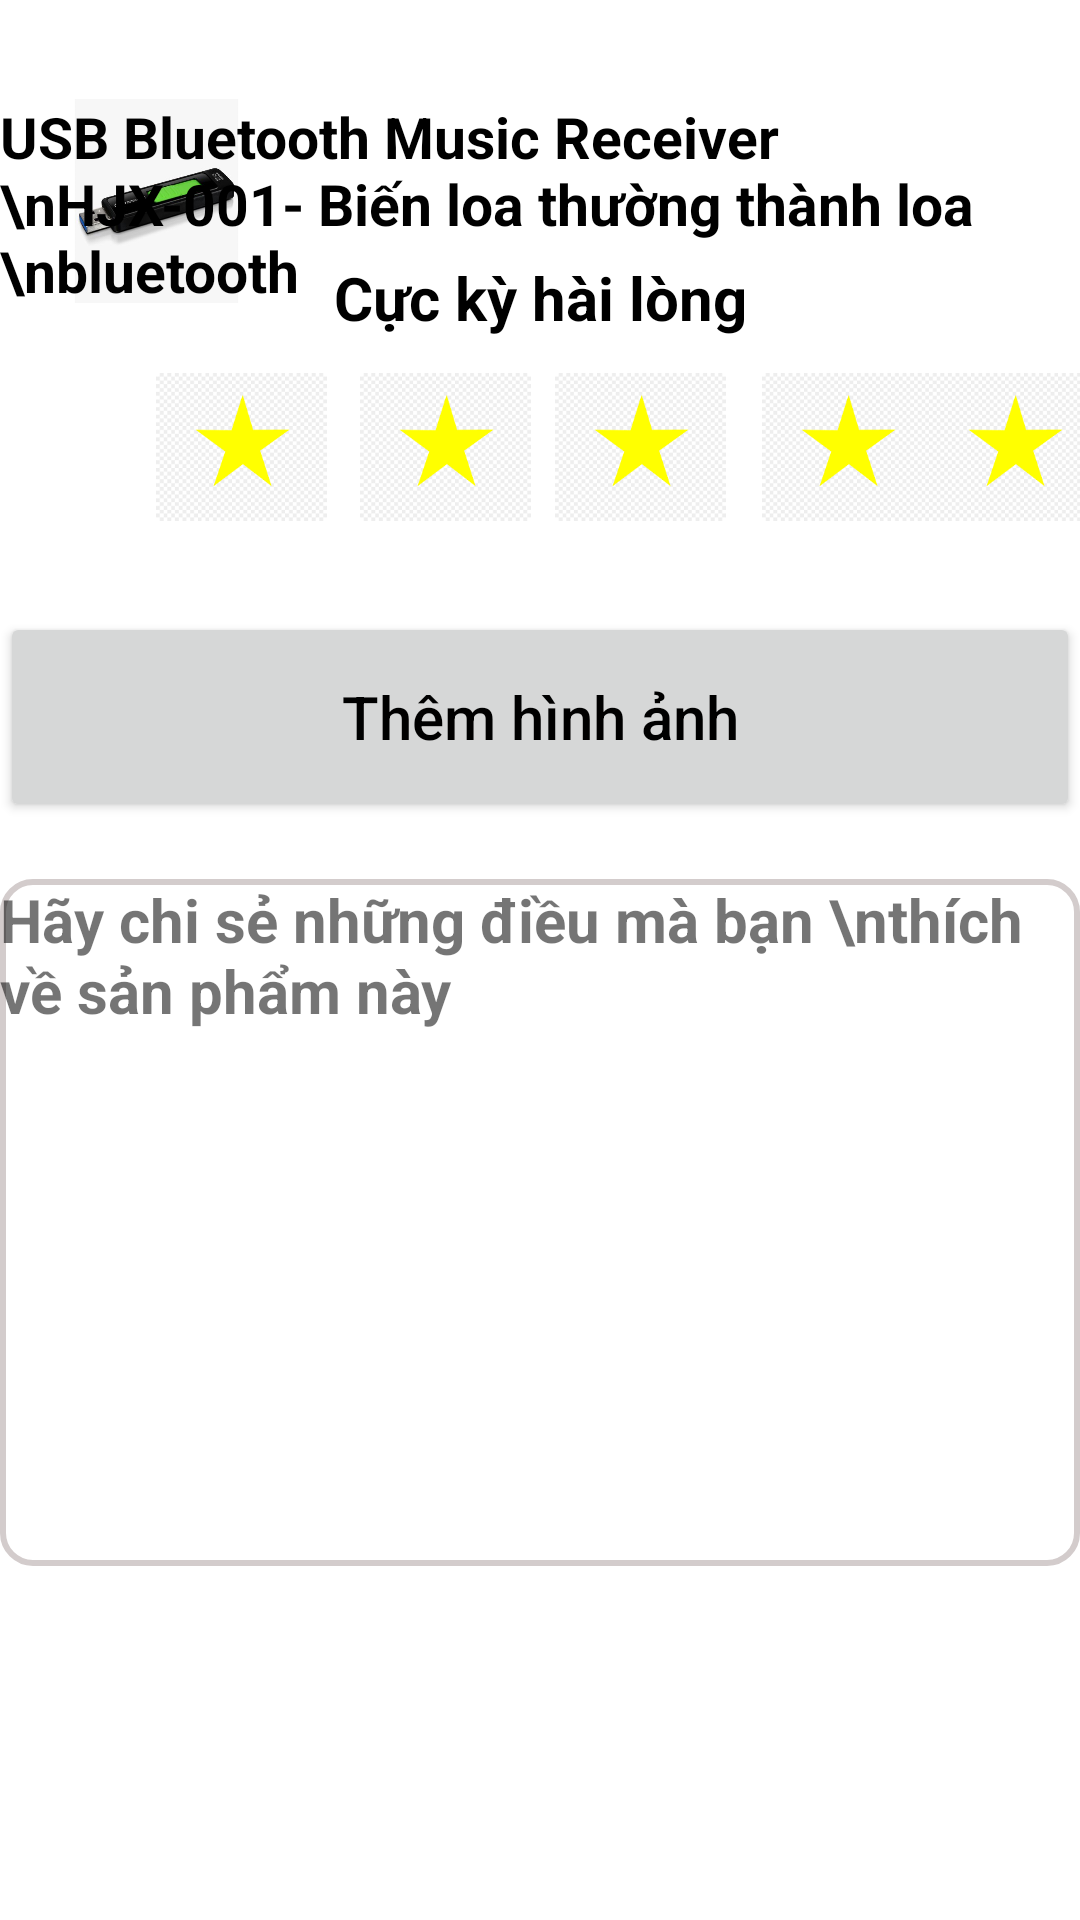

Produce the Android XML layout that renders to this screen, including the resource entries it uses.
<!-- AndroidManifest.xml: application theme Theme.BaiTapAndroid -->
<!-- res/layout/activity_tuan2__bai2.xml -->
<?xml version="1.0" encoding="utf-8"?>
<android.support.constraint.ConstraintLayout xmlns:android="http://schemas.android.com/apk/res/android"
    xmlns:app="http://schemas.android.com/apk/res-auto"
    xmlns:tools="http://schemas.android.com/tools"
    android:layout_width="match_parent"
    android:layout_height="match_parent"
    android:background="#7E7E7E"
    tools:context=".Tuan2_Bai2">

    <View
        android:id="@+id/view"
        android:layout_width="wrap_content"
        android:layout_height="150dp"
        android:background="@color/white"
        app:layout_constraintBottom_toBottomOf="parent"
        app:layout_constraintEnd_toEndOf="parent"
        app:layout_constraintHorizontal_bias="0.0"
        app:layout_constraintStart_toStartOf="parent"
        app:layout_constraintTop_toTopOf="parent"
        app:layout_constraintVertical_bias="0.0" />

    <View
        android:id="@+id/view1"
        android:layout_width="wrap_content"
        android:layout_height="570dp"
        android:background="@color/white"
        app:layout_constraintBottom_toBottomOf="parent"
        app:layout_constraintEnd_toEndOf="parent"
        app:layout_constraintHorizontal_bias="0.0"
        app:layout_constraintStart_toStartOf="parent"
        app:layout_constraintTop_toBottomOf="@+id/view"
        app:layout_constraintVertical_bias="1.0" />

    <ImageView
        android:id="@+id/imageView1"
        android:layout_width="81dp"
        android:layout_height="68dp"
        android:contentDescription="TODO"
        app:layout_constraintBottom_toBottomOf="@+id/view"
        app:layout_constraintEnd_toEndOf="parent"
        app:layout_constraintHorizontal_bias="0.042"
        app:layout_constraintStart_toStartOf="parent"
        app:layout_constraintTop_toTopOf="parent"
        app:layout_constraintVertical_bias="0.402"
        app:srcCompat="@drawable/usb_pic" />

    <TextView
        android:id="@+id/textView"
        android:layout_width="wrap_content"
        android:layout_height="wrap_content"
        android:text="USB Bluetooth Music Receiver \nHJX-001- Biến loa thường thành loa \nbluetooth"
        android:textColor="@color/black"
        android:textSize="19dp"
        android:textStyle="bold"
        app:layout_constraintBottom_toBottomOf="@+id/view"
        app:layout_constraintEnd_toEndOf="parent"
        app:layout_constraintHorizontal_bias="1.0"
        app:layout_constraintStart_toEndOf="@+id/imageView1"
        app:layout_constraintTop_toTopOf="parent"
        app:layout_constraintVertical_bias="0.412" />

    <TextView
        android:id="@+id/textView10"
        android:layout_width="wrap_content"
        android:layout_height="wrap_content"
        android:text="Cực kỳ hài lòng"
        android:textColor="@color/black"
        android:textSize="20dp"
        android:textStyle="bold"
        app:layout_constraintBottom_toBottomOf="parent"
        app:layout_constraintEnd_toEndOf="parent"
        app:layout_constraintStart_toStartOf="parent"
        app:layout_constraintTop_toTopOf="@+id/view1"
        app:layout_constraintVertical_bias="0.029" />

    <ImageView
        android:id="@+id/imageView4"
        android:layout_width="57dp"
        android:layout_height="56dp"
        android:layout_marginStart="52dp"
        app:layout_constraintBottom_toBottomOf="parent"
        app:layout_constraintStart_toStartOf="parent"
        app:layout_constraintTop_toTopOf="@+id/view1"
        app:layout_constraintVertical_bias="0.099"
        app:srcCompat="@drawable/yellow_star" />

    <ImageView
        android:id="@+id/imageView5"
        android:layout_width="57dp"
        android:layout_height="56dp"
        android:layout_marginStart="120dp"
        app:layout_constraintBottom_toBottomOf="parent"
        app:layout_constraintStart_toStartOf="parent"
        app:layout_constraintTop_toTopOf="@+id/imageView4"
        app:layout_constraintVertical_bias="0.0"
        app:srcCompat="@drawable/yellow_star" />

    <ImageView
        android:id="@+id/imageView6"
        android:layout_width="57dp"
        android:layout_height="56dp"
        android:layout_marginStart="8dp"
        app:layout_constraintBottom_toBottomOf="parent"
        app:layout_constraintStart_toEndOf="@+id/imageView5"
        app:layout_constraintTop_toTopOf="@+id/imageView5"
        app:layout_constraintVertical_bias="0.0"
        app:srcCompat="@drawable/yellow_star" />

    <ImageView
        android:id="@+id/imageView7"
        android:layout_width="57dp"
        android:layout_height="56dp"
        android:layout_marginStart="12dp"
        app:layout_constraintBottom_toBottomOf="parent"
        app:layout_constraintStart_toEndOf="@+id/imageView6"
        app:layout_constraintTop_toTopOf="@+id/imageView6"
        app:layout_constraintVertical_bias="0.0"
        app:srcCompat="@drawable/yellow_star" />

    <ImageView
        android:id="@+id/imageView8"
        android:layout_width="57dp"
        android:layout_height="56dp"
        app:layout_constraintBottom_toBottomOf="parent"
        app:layout_constraintEnd_toEndOf="parent"
        app:layout_constraintHorizontal_bias="0.186"
        app:layout_constraintStart_toEndOf="@+id/imageView7"
        app:layout_constraintTop_toTopOf="@+id/imageView7"
        app:layout_constraintVertical_bias="0.0"
        app:srcCompat="@drawable/yellow_star" />

    <Button
        android:id="@+id/button1"
        android:layout_width="360dp"
        android:layout_height="70dp"
        android:layout_marginBottom="268dp"
        android:text="Thêm hình ảnh"
        android:textAllCaps="false"
        android:textColor="#000000"
        android:textSize="20sp"
        app:layout_constraintBottom_toBottomOf="parent"
        app:layout_constraintEnd_toEndOf="parent"
        app:layout_constraintHorizontal_bias="0.686"
        app:layout_constraintStart_toStartOf="parent"
        app:layout_constraintTop_toBottomOf="@+id/imageView6"
        app:layout_constraintVertical_bias="0.217" />

    <TextView
        android:id="@+id/textView12"
        android:layout_width="360dp"
        android:layout_height="229dp"
        android:background="@drawable/border_tuan2_bai2"
        android:text="Hãy chi sẻ những điều mà bạn \nthích về sản phẩm này"
        android:textAlignment="viewStart"
        android:textSize="20dp"
        android:textStyle="bold"
        app:layout_constraintBottom_toBottomOf="@+id/view1"
        app:layout_constraintEnd_toEndOf="parent"
        app:layout_constraintHorizontal_bias="0.686"
        app:layout_constraintStart_toStartOf="parent"
        app:layout_constraintTop_toBottomOf="@+id/button1"
        app:layout_constraintVertical_bias="0.138" />

    <Button
        android:id="@+id/button4"
        android:layout_width="334dp"
        android:layout_height="36dp"
        android:background="@drawable/button_tuan2_cau2"
        android:text="Gửi"
        android:textColor="@color/white"
        android:textSize="18dp"
        android:textStyle="bold"
        app:layout_constraintBottom_toBottomOf="parent"
        app:layout_constraintEnd_toEndOf="parent"
        app:layout_constraintHorizontal_bias="0.675"
        app:layout_constraintStart_toStartOf="parent"
        app:layout_constraintTop_toBottomOf="@+id/textView12"
        app:layout_constraintVertical_bias="0.32" />
</android.support.constraint.ConstraintLayout>
<!-- resources referenced by this layout -->
<resources>
  <!-- drawable border_tuan2_bai2 (drawable) -->
  <?xml version="1.0" encoding="utf-8"?>
  <shape android:shape="rectangle"
      xmlns:android="http://schemas.android.com/apk/res/android">
      <stroke android:color="#D3CCCC" android:width="2dp"></stroke>
      <corners android:radius="10dp"></corners>
  </shape>
  <!-- drawable usb_pic: jpg bitmap (drawable, 13160 bytes) -->
  <!-- drawable yellow_star: png bitmap (drawable, 3869 bytes) -->
  <style name="Theme.BaiTapAndroid" parent="Theme.AppCompat.Light.DarkActionBar">
          
          <item name="colorPrimary">@color/purple_500</item>
          <item name="colorPrimaryDark">@color/purple_700</item>
          <item name="colorAccent">@color/teal_200</item>
          
      </style>
  <!-- not gathered from this repository: default colours our renderer supplied (Android Studio template values) -->
  <color name="purple_500">#FF6200EE</color>
  <color name="purple_700">#FF3700B3</color>
  <color name="teal_200">#FF03DAC5</color>
  <color name="black">#FF000000</color>
  <color name="white">#FFFFFFFF</color>
</resources>
